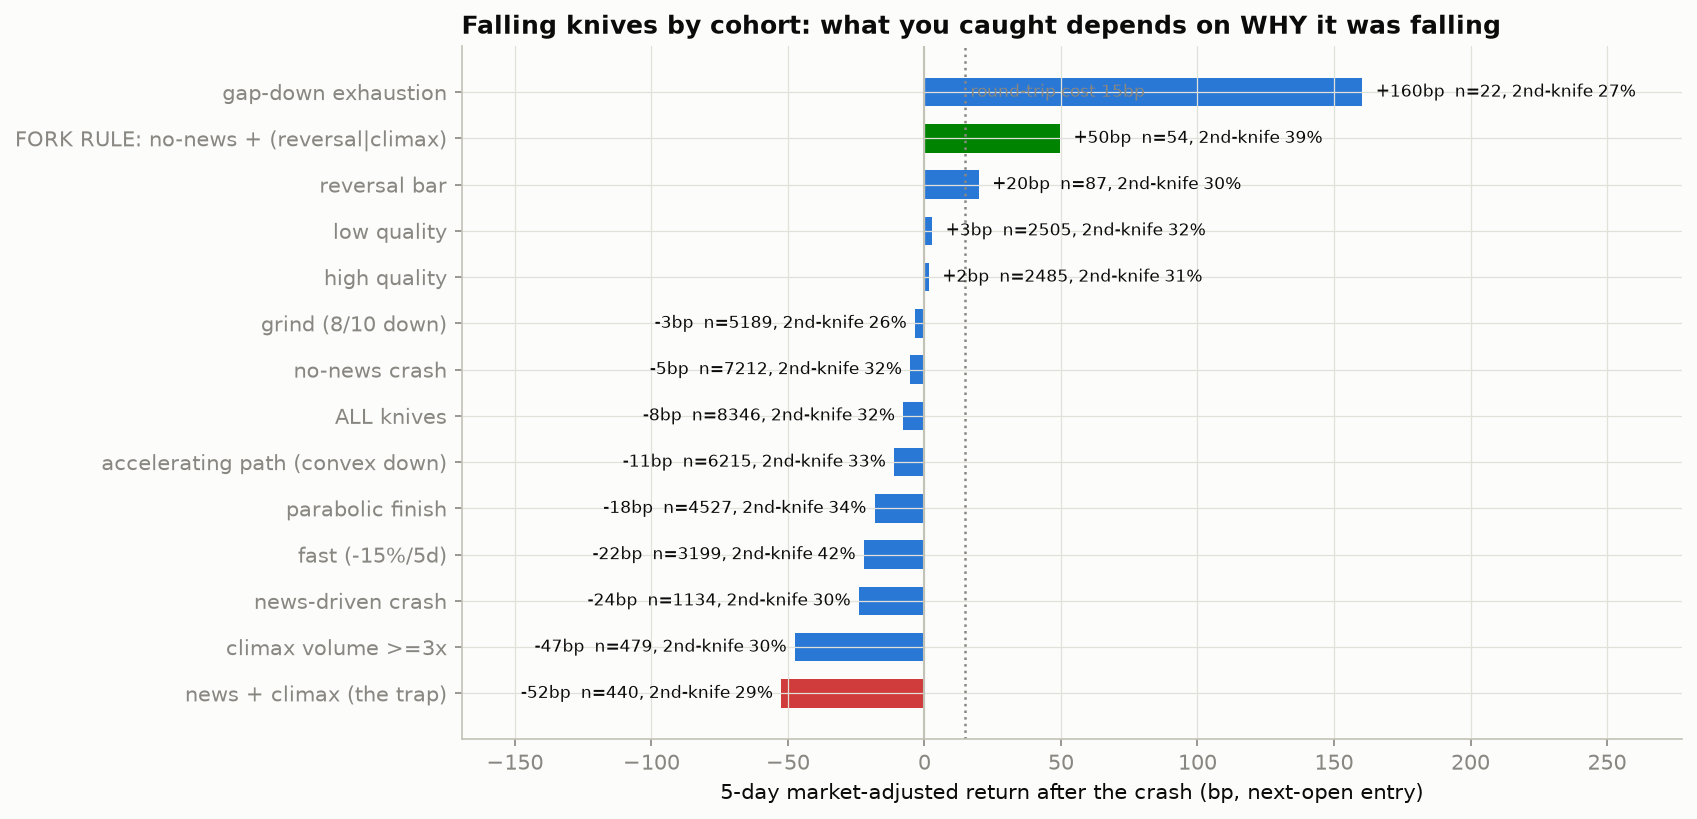

The table this chart was drawn from, first rows:
cohort, n, fwd5_bps, fwd10_bps, p_bounce5, p90_5d_pct, p10_5d_pct, p_second_knife
ALL knives, 8346, -7.785, -3.521, 0.4859, 7.659, -7.753, 0.3176
news-driven crash, 1134, -24.03, -54.75, 0.478, 7.474, -7.669, 0.2981
no-news crash, 7212, -5.231, 4.535, 0.4871, 7.679, -7.787, 0.3207
fast (-15%/5d), 3199, -22.21, -17.55, 0.4742, 8.04, -8.526, 0.4201
grind (8/10 down), 5189, -3.488, 0.5232, 0.4885, 7.247, -7.259, 0.2627
climax volume >=3x, 479, -47.47, -90.9, 0.4676, 6.811, -7.393, 0.3027
reversal bar, 87, 19.93, -12.33, 0.5057, 6.925, -6.913, 0.2989
gap-down exhaustion, 22, 160.4, 371.5, 0.4545, 12.76, -4.773, 0.2727
FORK RULE: no-news + (reversal|climax), 54, 49.69, 135.6, 0.5556, 9.741, -9.029, 0.3889
news + climax (the trap), 440, -52.47, -105.7, 0.4636, 6.701, -7.393, 0.2932
high quality, 2485, 1.659, 27.09, 0.4809, 7.812, -7.61, 0.3119
low quality, 2505, 2.883, -8.835, 0.501, 7.689, -7.614, 0.3178
parabolic finish, 4527, -18.28, -8.379, 0.484, 7.596, -7.981, 0.3375
accelerating path (convex down), 6215, -11.14, -10.2, 0.4851, 7.573, -7.796, 0.3348
